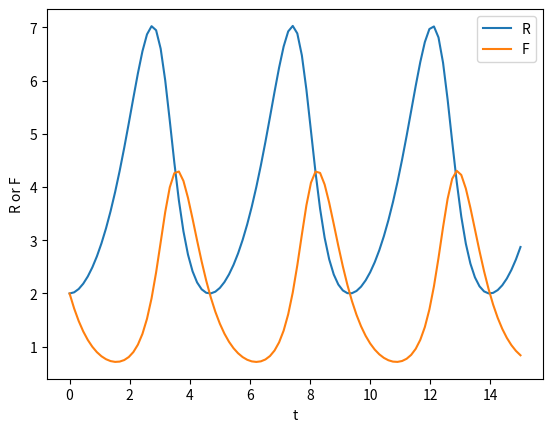

This figure's Python source:
import numpy as np
from numpy import linspace
from scipy.integrate import odeint
import matplotlib.pyplot as plt

a = 1
b = .5
g = .5
d = 2

def model(RF,t):
	R,F = RF

	dRdt = a*R - b*R*F
	dFdt = g*R*F - d*F

	return dRdt, dFdt

t = linspace(0, 15, 100)

R_0 = 2
F_0 = 2
RF = odeint(model, (R_0, F_0), t)

plt.plot(t,RF[:,0],label='R') # plot first column of solution which is x(t)
plt.plot(t,RF[:,1],label='F') # plot first column of solution which is y(t)
plt.xlabel('t')
plt.ylabel('R or F')
plt.legend()
plt.show()